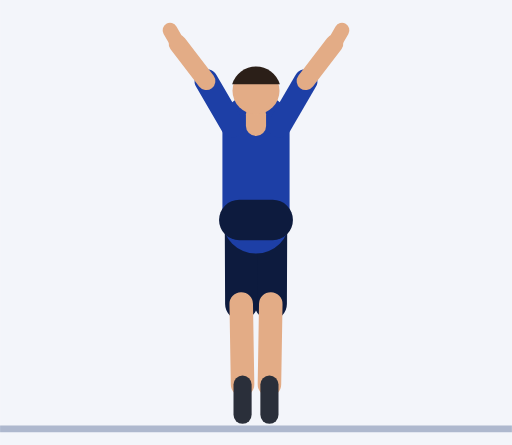
t = 0.00 s
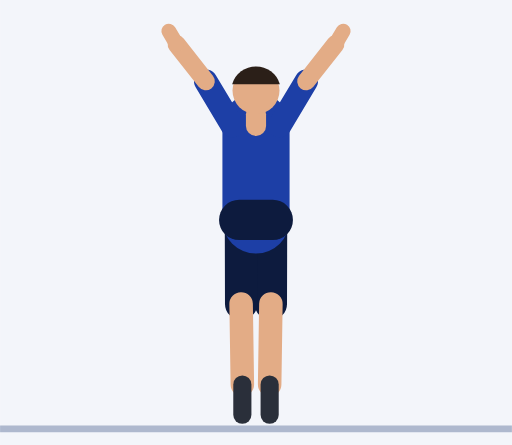
t = 0.30 s
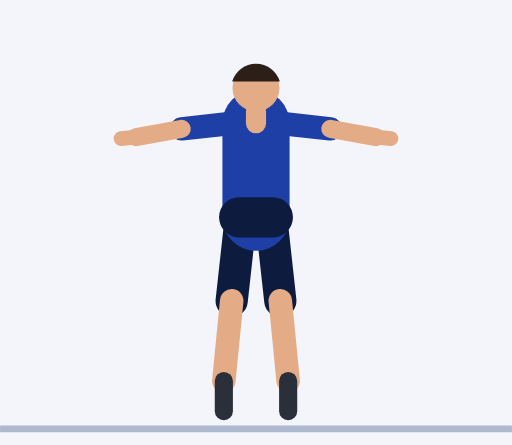
t = 0.61 s
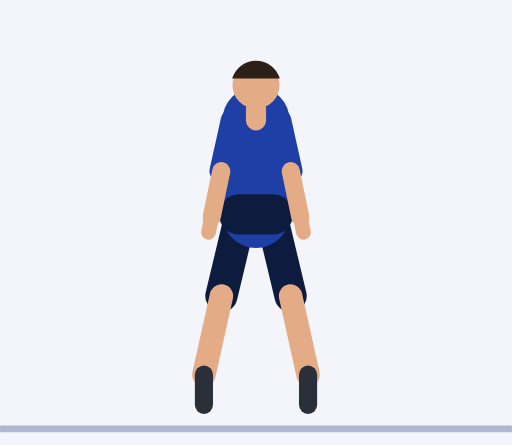
t = 0.91 s
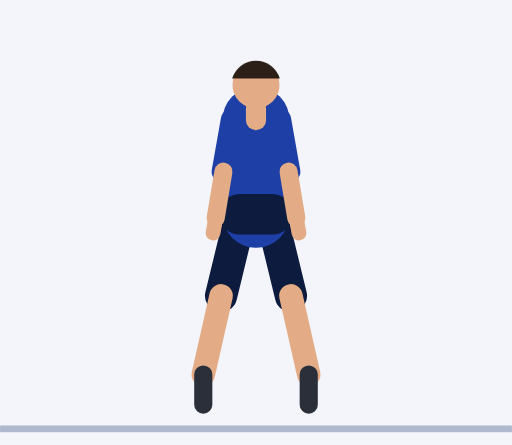
t = 1.21 s
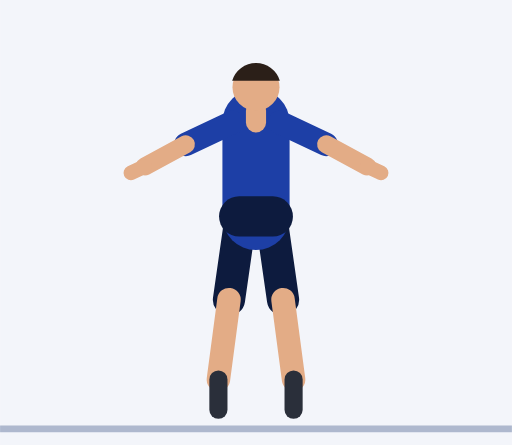
t = 1.52 s

The animated SVG that drew these frames (rendered in a browser with its animation timeline set to each time). Animation: 52 SMIL elements (animate=52); one cycle of 1.82 s, repeats indefinitely.

<svg xmlns="http://www.w3.org/2000/svg" viewBox="-76.2 -126.5 152.4 132.5"><rect x="-76.2" y="-126.5" width="152.4" height="132.5" fill="#F3F5FA"/><line x1="-76.2" y1="1.2" x2="76.2" y2="1.2" stroke="#AEB8CE" stroke-width="2"/><line x1="4.5" y1="-61" x2="4.4" y2="-36" stroke="#0D1B3E" stroke-width="9.6" stroke-linecap="round"><animate attributeName="y1" dur="1.82s" repeatCount="indefinite" values="-61;-61;-61;-61;-61;-61.1;-61.2;-61.4;-61.7;-62;-62.3;-62.5;-62.6;-62.7;-62.7;-62.7;-62.7;-62.7;-62.6;-62.5;-62.3;-62;-61.7;-61.4;-61.2;-61.1"/><animate attributeName="x2" dur="1.82s" repeatCount="indefinite" values="4.4;4.4;4.4;4.4;4.4;4.6;5.2;6;6.9;7.9;8.8;9.6;10.2;10.4;10.4;10.4;10.4;10.4;10.2;9.6;8.8;7.9;6.9;6;5.2;4.6"/><animate attributeName="y2" dur="1.82s" repeatCount="indefinite" values="-36;-36;-36;-36;-36;-36.1;-36.2;-36.5;-36.8;-37.2;-37.6;-38;-38.3;-38.4;-38.4;-38.4;-38.4;-38.4;-38.3;-38;-37.6;-37.2;-36.8;-36.5;-36.2;-36.1"/></line><line x1="4.4" y1="-36" x2="4" y2="-12" stroke="#E3AC86" stroke-width="7" stroke-linecap="round"><animate attributeName="x1" dur="1.82s" repeatCount="indefinite" values="4.4;4.4;4.4;4.4;4.4;4.6;5.2;6;6.9;7.9;8.8;9.6;10.2;10.4;10.4;10.4;10.4;10.4;10.2;9.6;8.8;7.9;6.9;6;5.2;4.6"/><animate attributeName="y1" dur="1.82s" repeatCount="indefinite" values="-36;-36;-36;-36;-36;-36.1;-36.2;-36.5;-36.8;-37.2;-37.6;-38;-38.3;-38.4;-38.4;-38.4;-38.4;-38.4;-38.3;-38;-37.6;-37.2;-36.8;-36.5;-36.2;-36.1"/><animate attributeName="x2" dur="1.82s" repeatCount="indefinite" values="4;4;4;4;4;4.4;5.5;7.1;8.9;10.9;12.7;14.2;15.3;15.7;15.7;15.7;15.7;15.7;15.3;14.2;12.7;10.9;8.9;7.1;5.5;4.4"/><animate attributeName="y2" dur="1.82s" repeatCount="indefinite" values="-12;-12;-12;-12;-12;-12.1;-12.2;-12.5;-12.9;-13.4;-14;-14.5;-14.9;-15;-15;-15;-15;-15;-14.9;-14.5;-14;-13.4;-12.9;-12.5;-12.2;-12.1"/></line><line x1="4" y1="-12" x2="4" y2="-3" stroke="#2A2F3A" stroke-width="5.4" stroke-linecap="round"><animate attributeName="x1" dur="1.82s" repeatCount="indefinite" values="4;4;4;4;4;4.4;5.5;7.1;8.9;10.9;12.7;14.2;15.3;15.7;15.7;15.7;15.7;15.7;15.3;14.2;12.7;10.9;8.9;7.1;5.5;4.4"/><animate attributeName="y1" dur="1.82s" repeatCount="indefinite" values="-12;-12;-12;-12;-12;-12.1;-12.2;-12.5;-12.9;-13.4;-14;-14.5;-14.9;-15;-15;-15;-15;-15;-14.9;-14.5;-14;-13.4;-12.9;-12.5;-12.2;-12.1"/><animate attributeName="x2" dur="1.82s" repeatCount="indefinite" values="4;4;4;4;4;4.4;5.5;7.1;8.9;10.9;12.7;14.2;15.3;15.7;15.7;15.7;15.7;15.7;15.3;14.2;12.7;10.9;8.9;7.1;5.5;4.4"/><animate attributeName="y2" dur="1.82s" repeatCount="indefinite" values="-3;-3;-3;-3;-3;-3.1;-3.2;-3.5;-3.9;-4.4;-5;-5.5;-5.9;-6;-6;-6;-6;-6;-5.9;-5.5;-5;-4.4;-3.9;-3.5;-3.2;-3.1"/></line><line x1="-4.5" y1="-61" x2="-4.4" y2="-36" stroke="#0D1B3E" stroke-width="9.6" stroke-linecap="round"><animate attributeName="y1" dur="1.82s" repeatCount="indefinite" values="-61;-61;-61;-61;-61;-61.1;-61.2;-61.4;-61.7;-62;-62.3;-62.5;-62.6;-62.7;-62.7;-62.7;-62.7;-62.7;-62.6;-62.5;-62.3;-62;-61.7;-61.4;-61.2;-61.1"/><animate attributeName="x2" dur="1.82s" repeatCount="indefinite" values="-4.4;-4.4;-4.4;-4.4;-4.4;-4.6;-5.2;-6;-6.9;-7.9;-8.8;-9.6;-10.2;-10.4;-10.4;-10.4;-10.4;-10.4;-10.2;-9.6;-8.8;-7.9;-6.9;-6;-5.2;-4.6"/><animate attributeName="y2" dur="1.82s" repeatCount="indefinite" values="-36;-36;-36;-36;-36;-36.1;-36.2;-36.5;-36.8;-37.2;-37.6;-38;-38.3;-38.4;-38.4;-38.4;-38.4;-38.4;-38.3;-38;-37.6;-37.2;-36.8;-36.5;-36.2;-36.1"/></line><line x1="-4.4" y1="-36" x2="-4" y2="-12" stroke="#E3AC86" stroke-width="7" stroke-linecap="round"><animate attributeName="x1" dur="1.82s" repeatCount="indefinite" values="-4.4;-4.4;-4.4;-4.4;-4.4;-4.6;-5.2;-6;-6.9;-7.9;-8.8;-9.6;-10.2;-10.4;-10.4;-10.4;-10.4;-10.4;-10.2;-9.6;-8.8;-7.9;-6.9;-6;-5.2;-4.6"/><animate attributeName="y1" dur="1.82s" repeatCount="indefinite" values="-36;-36;-36;-36;-36;-36.1;-36.2;-36.5;-36.8;-37.2;-37.6;-38;-38.3;-38.4;-38.4;-38.4;-38.4;-38.4;-38.3;-38;-37.6;-37.2;-36.8;-36.5;-36.2;-36.1"/><animate attributeName="x2" dur="1.82s" repeatCount="indefinite" values="-4;-4;-4;-4;-4;-4.4;-5.5;-7.1;-8.9;-10.9;-12.7;-14.2;-15.3;-15.7;-15.7;-15.7;-15.7;-15.7;-15.3;-14.2;-12.7;-10.9;-8.9;-7.1;-5.5;-4.4"/><animate attributeName="y2" dur="1.82s" repeatCount="indefinite" values="-12;-12;-12;-12;-12;-12.1;-12.2;-12.5;-12.9;-13.4;-14;-14.5;-14.9;-15;-15;-15;-15;-15;-14.9;-14.5;-14;-13.4;-12.9;-12.5;-12.2;-12.1"/></line><line x1="-4" y1="-12" x2="-4" y2="-3" stroke="#2A2F3A" stroke-width="5.4" stroke-linecap="round"><animate attributeName="x1" dur="1.82s" repeatCount="indefinite" values="-4;-4;-4;-4;-4;-4.4;-5.5;-7.1;-8.9;-10.9;-12.7;-14.2;-15.3;-15.7;-15.7;-15.7;-15.7;-15.7;-15.3;-14.2;-12.7;-10.9;-8.9;-7.1;-5.5;-4.4"/><animate attributeName="y1" dur="1.82s" repeatCount="indefinite" values="-12;-12;-12;-12;-12;-12.1;-12.2;-12.5;-12.9;-13.4;-14;-14.5;-14.9;-15;-15;-15;-15;-15;-14.9;-14.5;-14;-13.4;-12.9;-12.5;-12.2;-12.1"/><animate attributeName="x2" dur="1.82s" repeatCount="indefinite" values="-4;-4;-4;-4;-4;-4.4;-5.5;-7.1;-8.9;-10.9;-12.7;-14.2;-15.3;-15.7;-15.7;-15.7;-15.7;-15.7;-15.3;-14.2;-12.7;-10.9;-8.9;-7.1;-5.5;-4.4"/><animate attributeName="y2" dur="1.82s" repeatCount="indefinite" values="-3;-3;-3;-3;-3;-3.1;-3.2;-3.5;-3.9;-4.4;-5;-5.5;-5.9;-6;-6;-6;-6;-6;-5.9;-5.5;-5;-4.4;-3.9;-3.5;-3.2;-3.1"/></line><line x1="0" y1="-61" x2="0" y2="-89" stroke="#1D3FA6" stroke-width="20" stroke-linecap="round"><animate attributeName="y1" dur="1.82s" repeatCount="indefinite" values="-61;-61;-61;-61;-61;-61.1;-61.2;-61.4;-61.7;-62;-62.3;-62.5;-62.6;-62.7;-62.7;-62.7;-62.7;-62.7;-62.6;-62.5;-62.3;-62;-61.7;-61.4;-61.2;-61.1"/><animate attributeName="y2" dur="1.82s" repeatCount="indefinite" values="-89;-89;-89;-89;-89;-89.1;-89.2;-89.4;-89.7;-90;-90.3;-90.5;-90.6;-90.7;-90.7;-90.7;-90.7;-90.7;-90.6;-90.5;-90.3;-90;-89.7;-89.4;-89.2;-89.1"/></line><line x1="-5" y1="-61" x2="5" y2="-61" stroke="#0D1B3E" stroke-width="12" stroke-linecap="round"><animate attributeName="y1" dur="1.82s" repeatCount="indefinite" values="-61;-61;-61;-61;-61;-61.1;-61.2;-61.4;-61.7;-62;-62.3;-62.5;-62.6;-62.7;-62.7;-62.7;-62.7;-62.7;-62.6;-62.5;-62.3;-62;-61.7;-61.4;-61.2;-61.1"/><animate attributeName="y2" dur="1.82s" repeatCount="indefinite" values="-61;-61;-61;-61;-61;-61.1;-61.2;-61.4;-61.7;-62;-62.3;-62.5;-62.6;-62.7;-62.7;-62.7;-62.7;-62.7;-62.6;-62.5;-62.3;-62;-61.7;-61.4;-61.2;-61.1"/></line><line x1="0" y1="-89" x2="0" y2="-92.5" stroke="#E3AC86" stroke-width="6" stroke-linecap="round"><animate attributeName="y1" dur="1.82s" repeatCount="indefinite" values="-89;-89;-89;-89;-89;-89.1;-89.2;-89.4;-89.7;-90;-90.3;-90.5;-90.6;-90.7;-90.7;-90.7;-90.7;-90.7;-90.6;-90.5;-90.3;-90;-89.7;-89.4;-89.2;-89.1"/><animate attributeName="y2" dur="1.82s" repeatCount="indefinite" values="-92.5;-92.5;-92.5;-92.5;-92.5;-92.6;-92.7;-92.9;-93.2;-93.5;-93.8;-94;-94.1;-94.2;-94.2;-94.2;-94.2;-94.2;-94.1;-94;-93.8;-93.5;-93.2;-92.9;-92.7;-92.6"/></line><circle cx="0" cy="-99.5" r="7" fill="#E3AC86"><animate attributeName="cy" dur="1.82s" repeatCount="indefinite" values="-99.5;-99.5;-99.5;-99.5;-99.5;-99.6;-99.7;-99.9;-100.2;-100.5;-100.8;-101;-101.1;-101.2;-101.2;-101.2;-101.2;-101.2;-101.1;-101;-100.8;-100.5;-100.2;-99.9;-99.7;-99.6"/></circle><path d="M7.1 -101.4 A7.4 7.4 0 0 0 -7.1 -101.4 Z" fill="#2B1F18"><animate attributeName="d" dur="1.82s" repeatCount="indefinite" values="M7.1 -101.4 A7.4 7.4 0 0 0 -7.1 -101.4 Z;M7.1 -101.4 A7.4 7.4 0 0 0 -7.1 -101.4 Z;M7.1 -101.4 A7.4 7.4 0 0 0 -7.1 -101.4 Z;M7.1 -101.4 A7.4 7.4 0 0 0 -7.1 -101.4 Z;M7.1 -101.4 A7.4 7.4 0 0 0 -7.1 -101.4 Z;M7.1 -101.5 A7.4 7.4 0 0 0 -7.1 -101.5 Z;M7.1 -101.6 A7.4 7.4 0 0 0 -7.1 -101.6 Z;M7.1 -101.9 A7.4 7.4 0 0 0 -7.1 -101.9 Z;M7.1 -102.1 A7.4 7.4 0 0 0 -7.1 -102.1 Z;M7.1 -102.4 A7.4 7.4 0 0 0 -7.1 -102.4 Z;M7.1 -102.7 A7.4 7.4 0 0 0 -7.1 -102.7 Z;M7.1 -102.9 A7.4 7.4 0 0 0 -7.1 -102.9 Z;M7.1 -103.1 A7.4 7.4 0 0 0 -7.1 -103.1 Z;M7.1 -103.1 A7.4 7.4 0 0 0 -7.1 -103.1 Z;M7.1 -103.1 A7.4 7.4 0 0 0 -7.1 -103.1 Z;M7.1 -103.1 A7.4 7.4 0 0 0 -7.1 -103.1 Z;M7.1 -103.1 A7.4 7.4 0 0 0 -7.1 -103.1 Z;M7.1 -103.1 A7.4 7.4 0 0 0 -7.1 -103.1 Z;M7.1 -103.1 A7.4 7.4 0 0 0 -7.1 -103.1 Z;M7.1 -102.9 A7.4 7.4 0 0 0 -7.1 -102.9 Z;M7.1 -102.7 A7.4 7.4 0 0 0 -7.1 -102.7 Z;M7.1 -102.4 A7.4 7.4 0 0 0 -7.1 -102.4 Z;M7.1 -102.1 A7.4 7.4 0 0 0 -7.1 -102.1 Z;M7.1 -101.9 A7.4 7.4 0 0 0 -7.1 -101.9 Z;M7.1 -101.6 A7.4 7.4 0 0 0 -7.1 -101.6 Z;M7.1 -101.5 A7.4 7.4 0 0 0 -7.1 -101.5 Z"/></path><line x1="7" y1="-89" x2="14.8" y2="-102.4" stroke="#1D3FA6" stroke-width="7" stroke-linecap="round"><animate attributeName="y1" dur="1.82s" repeatCount="indefinite" values="-89;-89;-89;-89;-89;-89.1;-89.2;-89.4;-89.7;-90;-90.3;-90.5;-90.6;-90.7;-90.7;-90.7;-90.7;-90.7;-90.6;-90.5;-90.3;-90;-89.7;-89.4;-89.2;-89.1"/><animate attributeName="x2" dur="1.82s" repeatCount="indefinite" values="14.8;14.8;14.8;14.8;14.8;15.8;18.5;21.2;22.5;21.4;18.2;14.2;11;9.7;9.7;9.7;9.7;9.7;11;14.2;18.2;21.4;22.5;21.2;18.5;15.8"/><animate attributeName="y2" dur="1.82s" repeatCount="indefinite" values="-102.4;-102.4;-102.4;-102.4;-102.4;-101.8;-99.6;-95.7;-90.1;-84.3;-79.5;-76.8;-75.7;-75.4;-75.4;-75.4;-75.4;-75.4;-75.7;-76.8;-79.5;-84.3;-90.1;-95.7;-99.6;-101.8"/></line><line x1="14.8" y1="-102.4" x2="23.3" y2="-113.5" stroke="#E3AC86" stroke-width="5.4" stroke-linecap="round"><animate attributeName="x1" dur="1.82s" repeatCount="indefinite" values="14.8;14.8;14.8;14.8;14.8;15.8;18.5;21.2;22.5;21.4;18.2;14.2;11;9.7;9.7;9.7;9.7;9.7;11;14.2;18.2;21.4;22.5;21.2;18.5;15.8"/><animate attributeName="y1" dur="1.82s" repeatCount="indefinite" values="-102.4;-102.4;-102.4;-102.4;-102.4;-101.8;-99.6;-95.7;-90.1;-84.3;-79.5;-76.8;-75.7;-75.4;-75.4;-75.4;-75.4;-75.4;-75.7;-76.8;-79.5;-84.3;-90.1;-95.7;-99.6;-101.8"/><animate attributeName="x2" dur="1.82s" repeatCount="indefinite" values="23.3;23.3;23.3;23.3;23.3;25.2;29.8;34.5;36.5;34.1;27.9;20.4;14.4;12;12;12;12;12;14.4;20.4;27.9;34.1;36.5;34.5;29.8;25.2"/><animate attributeName="y2" dur="1.82s" repeatCount="indefinite" values="-113.5;-113.5;-113.5;-113.5;-113.5;-112.2;-107.8;-100;-89.4;-78.4;-69.5;-64.2;-62.1;-61.6;-61.6;-61.6;-61.6;-61.6;-62.1;-64.2;-69.5;-78.4;-89.4;-100;-107.8;-112.2"/></line><line x1="23.3" y1="-113.5" x2="25.6" y2="-117.5" stroke="#E3AC86" stroke-width="4.4" stroke-linecap="round"><animate attributeName="x1" dur="1.82s" repeatCount="indefinite" values="23.3;23.3;23.3;23.3;23.3;25.2;29.8;34.5;36.5;34.1;27.9;20.4;14.4;12;12;12;12;12;14.4;20.4;27.9;34.1;36.5;34.5;29.8;25.2"/><animate attributeName="y1" dur="1.82s" repeatCount="indefinite" values="-113.5;-113.5;-113.5;-113.5;-113.5;-112.2;-107.8;-100;-89.4;-78.4;-69.5;-64.2;-62.1;-61.6;-61.6;-61.6;-61.6;-61.6;-62.1;-64.2;-69.5;-78.4;-89.4;-100;-107.8;-112.2"/><animate attributeName="x2" dur="1.82s" repeatCount="indefinite" values="25.6;25.6;25.6;25.6;25.6;27.9;33.2;38.7;41.1;38.4;31.3;22.5;15.5;12.8;12.8;12.8;12.8;12.8;15.5;22.5;31.3;38.4;41.1;38.7;33.2;27.9"/><animate attributeName="y2" dur="1.82s" repeatCount="indefinite" values="-117.5;-117.5;-117.5;-117.5;-117.5;-116;-110.9;-101.8;-89.6;-76.7;-66.3;-60.1;-57.6;-57.1;-57.1;-57.1;-57.1;-57.1;-57.6;-60.1;-66.3;-76.7;-89.6;-101.8;-110.9;-116"/></line><line x1="-7" y1="-89" x2="-14.8" y2="-102.4" stroke="#1D3FA6" stroke-width="7" stroke-linecap="round"><animate attributeName="y1" dur="1.82s" repeatCount="indefinite" values="-89;-89;-89;-89;-89;-89.1;-89.2;-89.4;-89.7;-90;-90.3;-90.5;-90.6;-90.7;-90.7;-90.7;-90.7;-90.7;-90.6;-90.5;-90.3;-90;-89.7;-89.4;-89.2;-89.1"/><animate attributeName="x2" dur="1.82s" repeatCount="indefinite" values="-14.8;-14.8;-14.8;-14.8;-14.8;-15.8;-18.5;-21.2;-22.5;-21.4;-18.2;-14.2;-11;-9.7;-9.7;-9.7;-9.7;-9.7;-11;-14.2;-18.2;-21.4;-22.5;-21.2;-18.5;-15.8"/><animate attributeName="y2" dur="1.82s" repeatCount="indefinite" values="-102.4;-102.4;-102.4;-102.4;-102.4;-101.8;-99.6;-95.7;-90.1;-84.3;-79.5;-76.8;-75.7;-75.4;-75.4;-75.4;-75.4;-75.4;-75.7;-76.8;-79.5;-84.3;-90.1;-95.7;-99.6;-101.8"/></line><line x1="-14.8" y1="-102.4" x2="-23.3" y2="-113.5" stroke="#E3AC86" stroke-width="5.4" stroke-linecap="round"><animate attributeName="x1" dur="1.82s" repeatCount="indefinite" values="-14.8;-14.8;-14.8;-14.8;-14.8;-15.8;-18.5;-21.2;-22.5;-21.4;-18.2;-14.2;-11;-9.7;-9.7;-9.7;-9.7;-9.7;-11;-14.2;-18.2;-21.4;-22.5;-21.2;-18.5;-15.8"/><animate attributeName="y1" dur="1.82s" repeatCount="indefinite" values="-102.4;-102.4;-102.4;-102.4;-102.4;-101.8;-99.6;-95.7;-90.1;-84.3;-79.5;-76.8;-75.7;-75.4;-75.4;-75.4;-75.4;-75.4;-75.7;-76.8;-79.5;-84.3;-90.1;-95.7;-99.6;-101.8"/><animate attributeName="x2" dur="1.82s" repeatCount="indefinite" values="-23.3;-23.3;-23.3;-23.3;-23.3;-25.2;-29.8;-34.5;-36.5;-34.1;-27.9;-20.4;-14.4;-12;-12;-12;-12;-12;-14.4;-20.4;-27.9;-34.1;-36.5;-34.5;-29.8;-25.2"/><animate attributeName="y2" dur="1.82s" repeatCount="indefinite" values="-113.5;-113.5;-113.5;-113.5;-113.5;-112.2;-107.8;-100;-89.4;-78.4;-69.5;-64.2;-62.1;-61.6;-61.6;-61.6;-61.6;-61.6;-62.1;-64.2;-69.5;-78.4;-89.4;-100;-107.8;-112.2"/></line><line x1="-23.3" y1="-113.5" x2="-25.6" y2="-117.5" stroke="#E3AC86" stroke-width="4.4" stroke-linecap="round"><animate attributeName="x1" dur="1.82s" repeatCount="indefinite" values="-23.3;-23.3;-23.3;-23.3;-23.3;-25.2;-29.8;-34.5;-36.5;-34.1;-27.9;-20.4;-14.4;-12;-12;-12;-12;-12;-14.4;-20.4;-27.9;-34.1;-36.5;-34.5;-29.8;-25.2"/><animate attributeName="y1" dur="1.82s" repeatCount="indefinite" values="-113.5;-113.5;-113.5;-113.5;-113.5;-112.2;-107.8;-100;-89.4;-78.4;-69.5;-64.2;-62.1;-61.6;-61.6;-61.6;-61.6;-61.6;-62.1;-64.2;-69.5;-78.4;-89.4;-100;-107.8;-112.2"/><animate attributeName="x2" dur="1.82s" repeatCount="indefinite" values="-25.6;-25.6;-25.6;-25.6;-25.6;-27.9;-33.2;-38.7;-41.1;-38.4;-31.3;-22.5;-15.5;-12.8;-12.8;-12.8;-12.8;-12.8;-15.5;-22.5;-31.3;-38.4;-41.1;-38.7;-33.2;-27.9"/><animate attributeName="y2" dur="1.82s" repeatCount="indefinite" values="-117.5;-117.5;-117.5;-117.5;-117.5;-116;-110.9;-101.8;-89.6;-76.7;-66.3;-60.1;-57.6;-57.1;-57.1;-57.1;-57.1;-57.1;-57.6;-60.1;-66.3;-76.7;-89.6;-101.8;-110.9;-116"/></line></svg>
